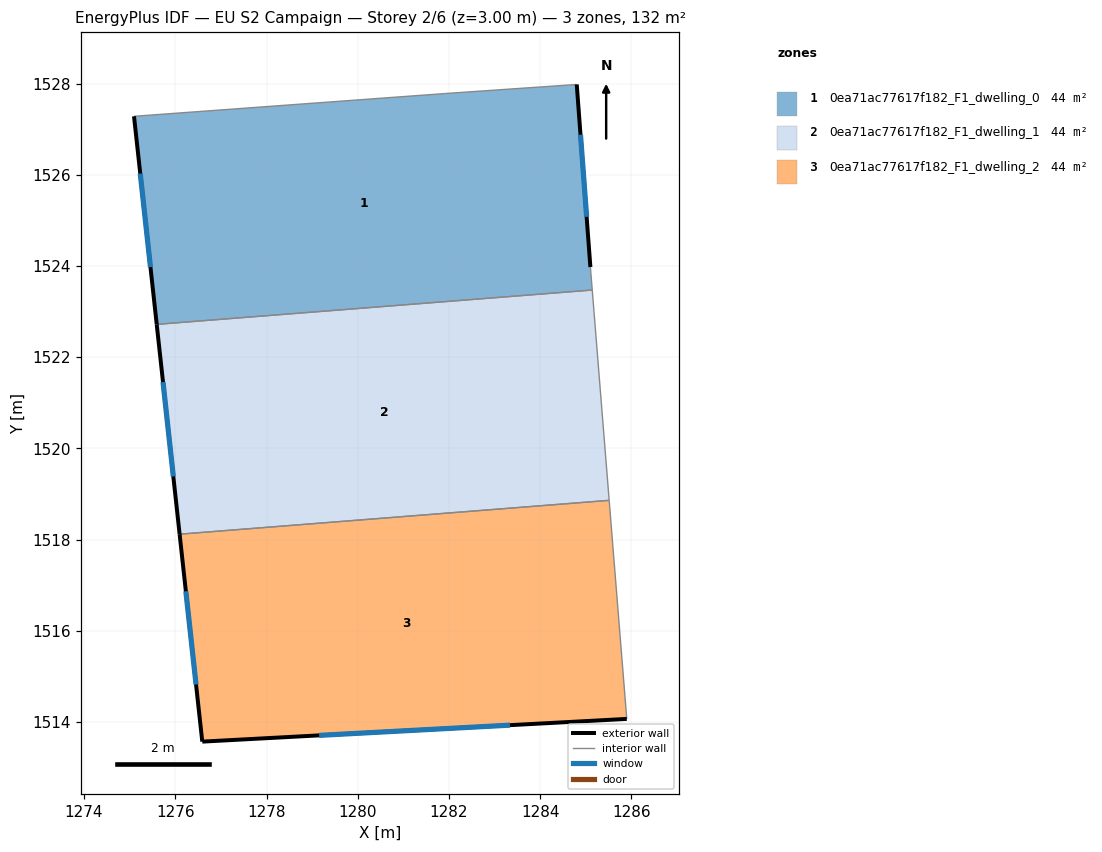
=== STOREY PLAN SPEC (per zone: floor XY polygon, exterior-wall plan segments, windows/doors) ===
zone 1: 0ea71ac77617f182_F1_dwelling_0  (44.0 m²)
  floor: (1284.80, 1527.98) (1285.10, 1523.98) (1285.14, 1523.47) (1275.59, 1522.72) (1275.09, 1527.28) (1281.90, 1527.78)
  exterior wall: (1275.09, 1527.28) – (1275.59, 1522.72)  [4.6 m]
    window: (1275.23, 1526.03) – (1275.46, 1523.98)  [2.8 m²]
  exterior wall: (1285.10, 1523.98) – (1284.80, 1527.98)  [4.0 m]
    window: (1285.02, 1525.08) – (1284.88, 1526.88)  [2.4 m²]
  interior walls: 4
zone 2: 0ea71ac77617f182_F1_dwelling_1  (44.0 m²)
  floor: (1285.14, 1523.47) (1285.51, 1518.86) (1276.09, 1518.12) (1275.59, 1522.72)
  exterior wall: (1275.59, 1522.72) – (1276.09, 1518.12)  [4.6 m]
    window: (1275.73, 1521.45) – (1275.96, 1519.39)  [2.8 m²]
  interior walls: 3
zone 3: 0ea71ac77617f182_F1_dwelling_2  (44.0 m²)
  floor: (1285.51, 1518.86) (1285.90, 1514.07) (1276.59, 1513.57) (1276.09, 1518.12)
  exterior wall: (1276.59, 1513.57) – (1285.90, 1514.07)  [9.3 m]
    window: (1279.15, 1513.71) – (1283.34, 1513.93)  [5.7 m²]
  exterior wall: (1276.09, 1518.12) – (1276.59, 1513.57)  [4.6 m]
    window: (1276.23, 1516.87) – (1276.46, 1514.82)  [2.8 m²]
  interior walls: 2

=== DERIVED (storey summary) ===
Building: EU S2 Campaign
Storey: 2 of 6  (floor level z = 3.00 m)
Storey gross floor area: 132.0 m²
Zones on this storey: 3
  - 0ea71ac77617f182_F1_dwelling_0: floor 44.0 m²; exterior wall 8.6 m (25.8 m²); 2 window(s) 5.2 m²; WWR 20.2%
  - 0ea71ac77617f182_F1_dwelling_1: floor 44.0 m²; exterior wall 4.6 m (13.9 m²); 1 window(s) 2.8 m²; WWR 20.2%
  - 0ea71ac77617f182_F1_dwelling_2: floor 44.0 m²; exterior wall 13.9 m (41.7 m²); 2 window(s) 8.4 m²; WWR 20.2%
Zone adjacency (shared interzone walls):
  - 0ea71ac77617f182_F1_dwelling_0 ↔ 0ea71ac77617f182_F1_dwelling_1
  - 0ea71ac77617f182_F1_dwelling_1 ↔ 0ea71ac77617f182_F1_dwelling_2